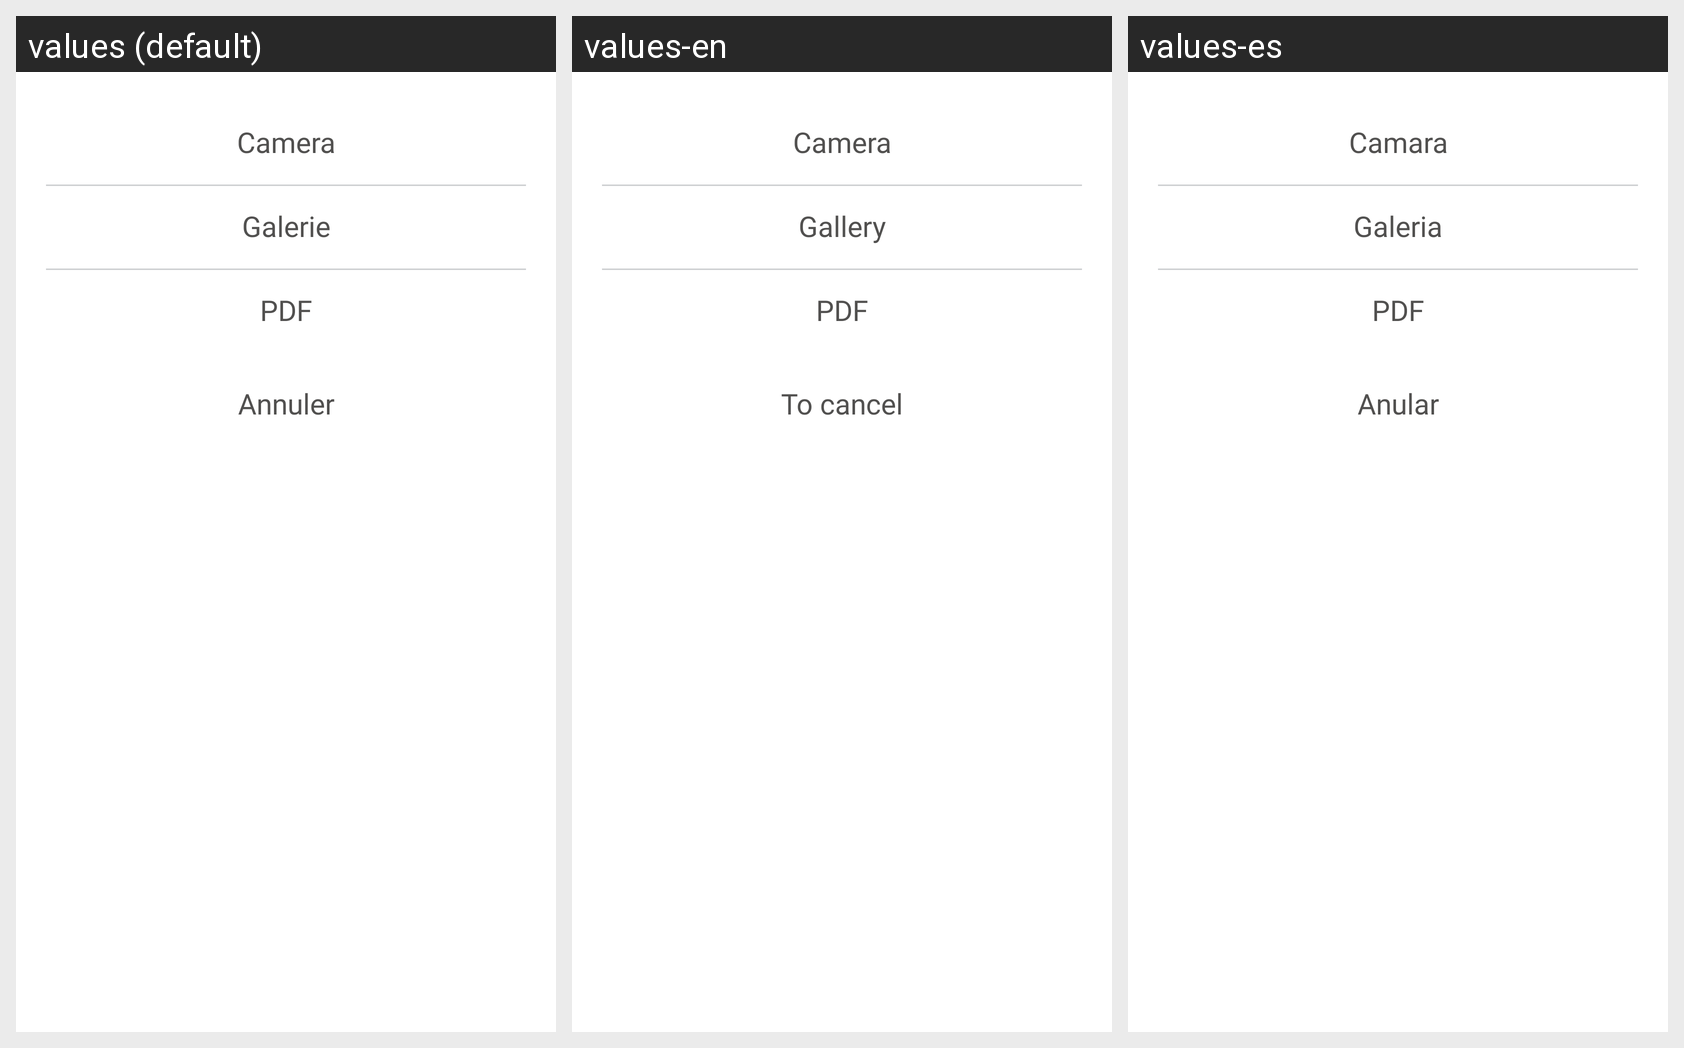

Here is an Android app screen in its default locale and in the app's own translations. Write out the translated-string differences for the strings that appear on this screen.
Android screen res/layout/dialog_select_pdf_camera_gallery.xml rendered under 3 locales, left to right: values (default), values-en, values-es. Device: Nexus 5 (rendered at 1080×1920; each locale shown at half size, 540×960, under a caption strip naming it); theme AppTheme.
Strings drawn on this screen, with the default value and each locale's value (text and hints the layout hard-codes, and strings that could not be matched under every locale, appear in the picture but are not listed):

Camera
  values: Camera
  values-en: Camera
  values-es: Camara

Galerie
  values: Galerie
  values-en: Gallery
  values-es: Galeria

PDF
  values: PDF
  values-en: PDF  [not translated; the default value is used]
  values-es: PDF  [not translated; the default value is used]

Annuler
  values: Annuler
  values-en: To cancel
  values-es: Anular
